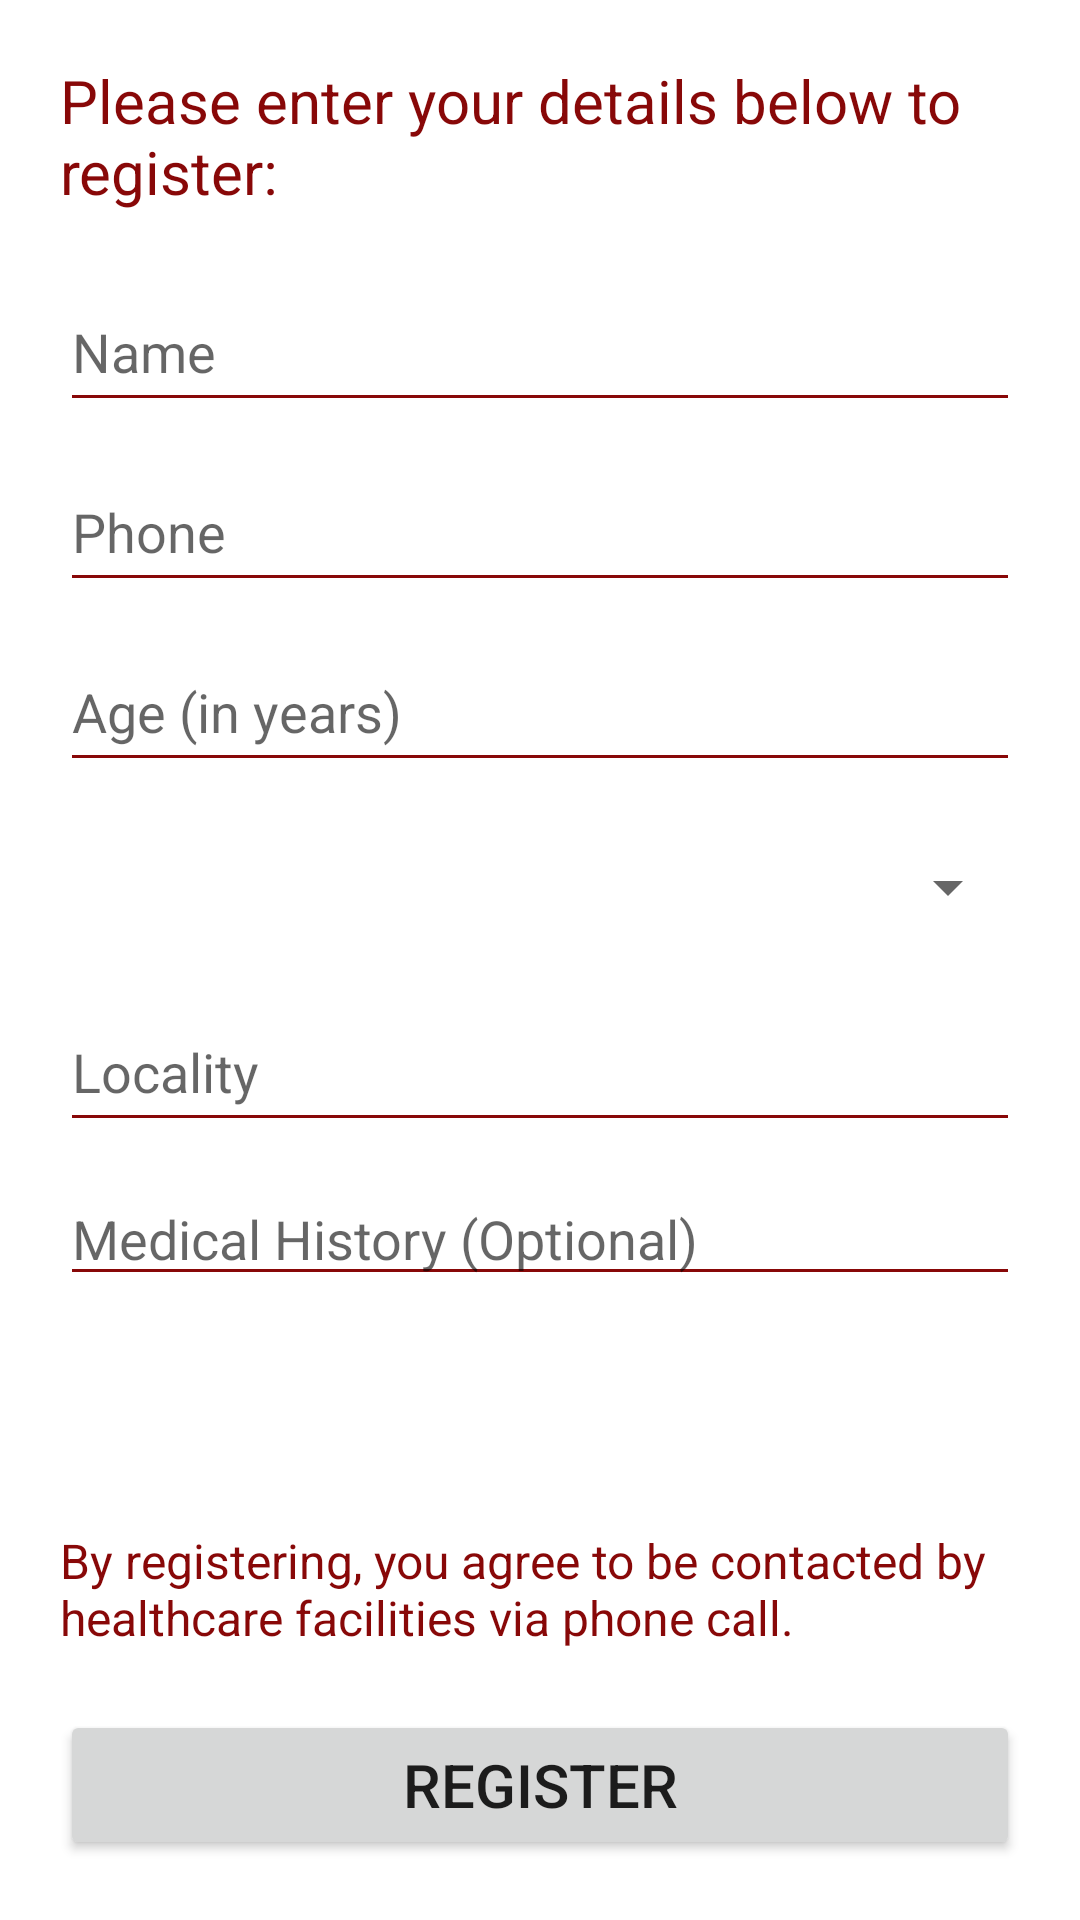

This screen was rendered from an Android layout file. Write that file and the resources it references.
<!-- AndroidManifest.xml: application theme Theme.PledgePlatelets -->
<!-- res/layout/activity_register.xml -->
<?xml version="1.0" encoding="utf-8"?>
<androidx.constraintlayout.widget.ConstraintLayout xmlns:android="http://schemas.android.com/apk/res/android"
    xmlns:app="http://schemas.android.com/apk/res-auto"
    xmlns:tools="http://schemas.android.com/tools"
    android:layout_width="match_parent"
    android:layout_height="match_parent"
    tools:context="com.ArnavArora.pledgeplatelets.RegisterActivity">

    <TextView
        android:id="@+id/textView3"
        android:layout_width="0dp"
        android:layout_height="wrap_content"
        android:layout_marginStart="20dp"
        android:layout_marginTop="20dp"
        android:layout_marginEnd="20dp"
        android:text="Please enter your details below to register:"
        android:textColor="@color/themeColor"
        android:textSize="20sp"
        app:layout_constraintEnd_toEndOf="parent"
        app:layout_constraintStart_toStartOf="parent"
        app:layout_constraintTop_toTopOf="parent" />

    <EditText
        android:id="@+id/nameEditText"
        android:layout_width="0dp"
        android:textSize="18sp"
        android:layout_height="50dp"
        android:backgroundTint="@color/themeColor"
        android:layout_marginStart="20dp"
        android:layout_marginTop="20dp"
        android:layout_marginEnd="20dp"
        android:ems="10"
        android:inputType="textPersonName"
        android:hint="Name"
        app:layout_constraintEnd_toEndOf="parent"
        app:layout_constraintStart_toStartOf="parent"
        app:layout_constraintTop_toBottomOf="@+id/textView3" />

    <EditText
        android:id="@+id/phoneEditText"
        android:layout_width="0dp"
        android:layout_height="50dp"
        android:layout_marginStart="20dp"
        android:layout_marginTop="10dp"
        android:layout_marginEnd="20dp"
        android:backgroundTint="@color/themeColor"
        android:ems="10"
        android:hint="Phone"
        android:inputType="phone"
        android:textSize="18sp"
        app:layout_constraintEnd_toEndOf="parent"
        app:layout_constraintStart_toStartOf="parent"
        app:layout_constraintTop_toBottomOf="@+id/nameEditText" />

    <Spinner
        android:id="@+id/locationSpinner"
        android:layout_width="0dp"
        android:layout_height="50dp"
        android:layout_marginStart="20dp"
        android:layout_marginTop="10dp"
        android:layout_marginEnd="20dp"
        app:layout_constraintEnd_toEndOf="parent"
        app:layout_constraintHorizontal_bias="0.0"
        app:layout_constraintStart_toStartOf="parent"
        app:layout_constraintTop_toBottomOf="@+id/birthdayEditText" />

    <Button
        android:id="@+id/registerButton"
        android:layout_width="0dp"
        android:layout_height="50dp"
        android:layout_marginStart="20dp"
        android:layout_marginEnd="20dp"
        android:layout_marginBottom="20dp"
        android:text="Register"
        android:textSize="20sp"
        app:layout_constraintBottom_toBottomOf="parent"
        app:layout_constraintEnd_toEndOf="parent"
        app:layout_constraintStart_toStartOf="parent" />

    <EditText
        android:id="@+id/birthdayEditText"
        android:layout_width="0dp"
        android:layout_height="50dp"
        android:layout_marginStart="20dp"
        android:layout_marginTop="10dp"
        android:layout_marginEnd="20dp"
        android:backgroundTint="@color/themeColor"
        android:ems="10"
        android:hint="Age (in years)"
        android:inputType="number"
        android:textSize="18sp"
        app:layout_constraintEnd_toEndOf="parent"
        app:layout_constraintStart_toStartOf="parent"
        app:layout_constraintTop_toBottomOf="@+id/phoneEditText" />

    <EditText
        android:id="@+id/medicalHistoryEditText"
        android:layout_width="0dp"
        android:layout_height="wrap_content"
        android:layout_marginStart="20dp"
        android:layout_marginTop="10dp"
        android:layout_marginEnd="20dp"
        android:backgroundTint="@color/themeColor"
        android:ems="10"
        android:hint="Medical History (Optional)"
        android:inputType="textPersonName"
        android:maxLength="50"
        android:textSize="18sp"
        app:layout_constraintEnd_toEndOf="parent"
        app:layout_constraintHorizontal_bias="0.0"
        app:layout_constraintStart_toStartOf="parent"
        app:layout_constraintTop_toBottomOf="@+id/localityEditText" />

    <EditText
        android:id="@+id/localityEditText"
        android:layout_width="0dp"
        android:layout_height="50dp"
        android:layout_marginStart="20dp"
        android:layout_marginTop="10dp"
        android:layout_marginEnd="20dp"
        android:backgroundTint="@color/themeColor"
        android:ems="10"
        android:hint="Locality"
        android:inputType="textPersonName"
        android:textSize="18sp"
        app:layout_constraintEnd_toEndOf="parent"
        app:layout_constraintStart_toStartOf="parent"
        app:layout_constraintTop_toBottomOf="@+id/locationSpinner" />

    <TextView
        android:id="@+id/textView7"
        android:layout_width="0dp"
        android:layout_height="wrap_content"
        android:layout_marginStart="20dp"
        android:layout_marginEnd="20dp"
        android:layout_marginBottom="20dp"
        android:text="By registering, you agree to be contacted by healthcare facilities via phone call."
        android:textColor="@color/themeColor"
        android:textSize="16sp"
        app:layout_constraintBottom_toTopOf="@+id/registerButton"
        app:layout_constraintEnd_toEndOf="parent"
        app:layout_constraintStart_toStartOf="parent" />

</androidx.constraintlayout.widget.ConstraintLayout>
<!-- resources referenced by this layout -->
<resources>
  <color name="themeColor">#880808</color>
  <style name="Theme.PledgePlatelets" parent="Theme.MaterialComponents.DayNight.DarkActionBar">
          
          <item name="colorPrimary">@color/themeColor</item>
          <item name="colorPrimaryVariant">@color/black</item>
          <item name="colorOnPrimary">@color/white</item>
          
          <item name="colorSecondary">@color/teal_200</item>
          <item name="colorSecondaryVariant">@color/teal_700</item>
          <item name="colorOnSecondary">@color/black</item>
          
          <item name="android:statusBarColor" tools:targetApi="l">?attr/colorPrimaryVariant</item>
          
      </style>
  <color name="black">#FF000000</color>
  <color name="white">#FFFFFFFF</color>
  <color name="teal_200">#FF03DAC5</color>
  <color name="teal_700">#FF018786</color>
</resources>
